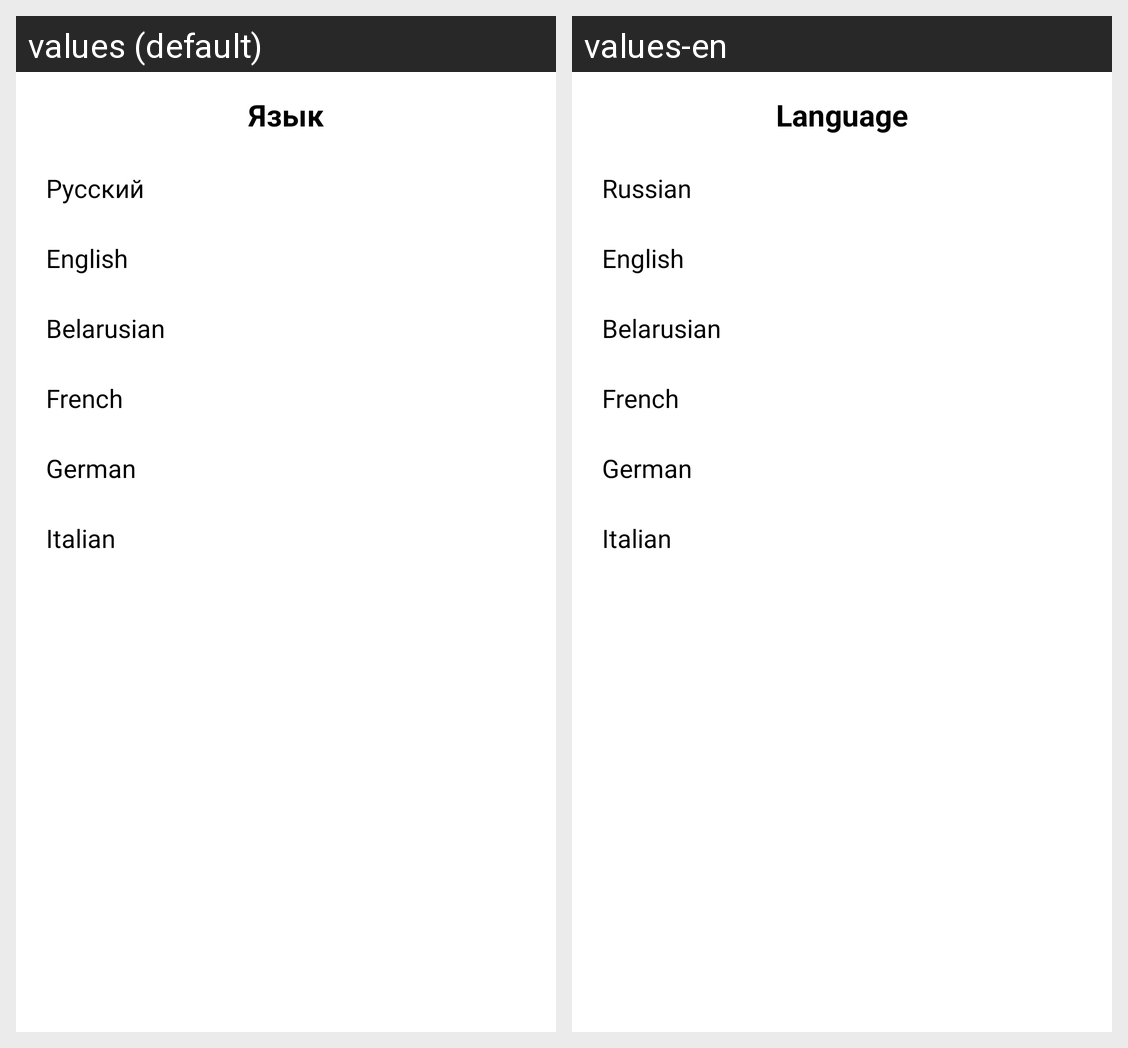

This grid shows one Android layout under two languages. Give, for every string resource on the screen, its name, the default text and each shown locale's text.
Android screen res/layout/activity_language.xml rendered under 2 locales, left to right: values (default), values-en. Device: Nexus 5 (rendered at 1080×1920; each locale shown at half size, 540×960, under a caption strip naming it); theme Theme.House_analysis.
Strings drawn on this screen, with the default value and each locale's value (text and hints the layout hard-codes, and strings that could not be matched under every locale, appear in the picture but are not listed):

textLanguage
  values: Язык
  values-en: Language

russianLanguage
  values: Русский
  values-en: Russian

englishLanguage
  values: English
  values-en: English

belarusianLanguage
  values: Belarusian
  values-en: Belarusian

frenchLanguage
  values: French
  values-en: French

germanLanguage
  values: German
  values-en: German

italianLanguage
  values: Italian
  values-en: Italian
